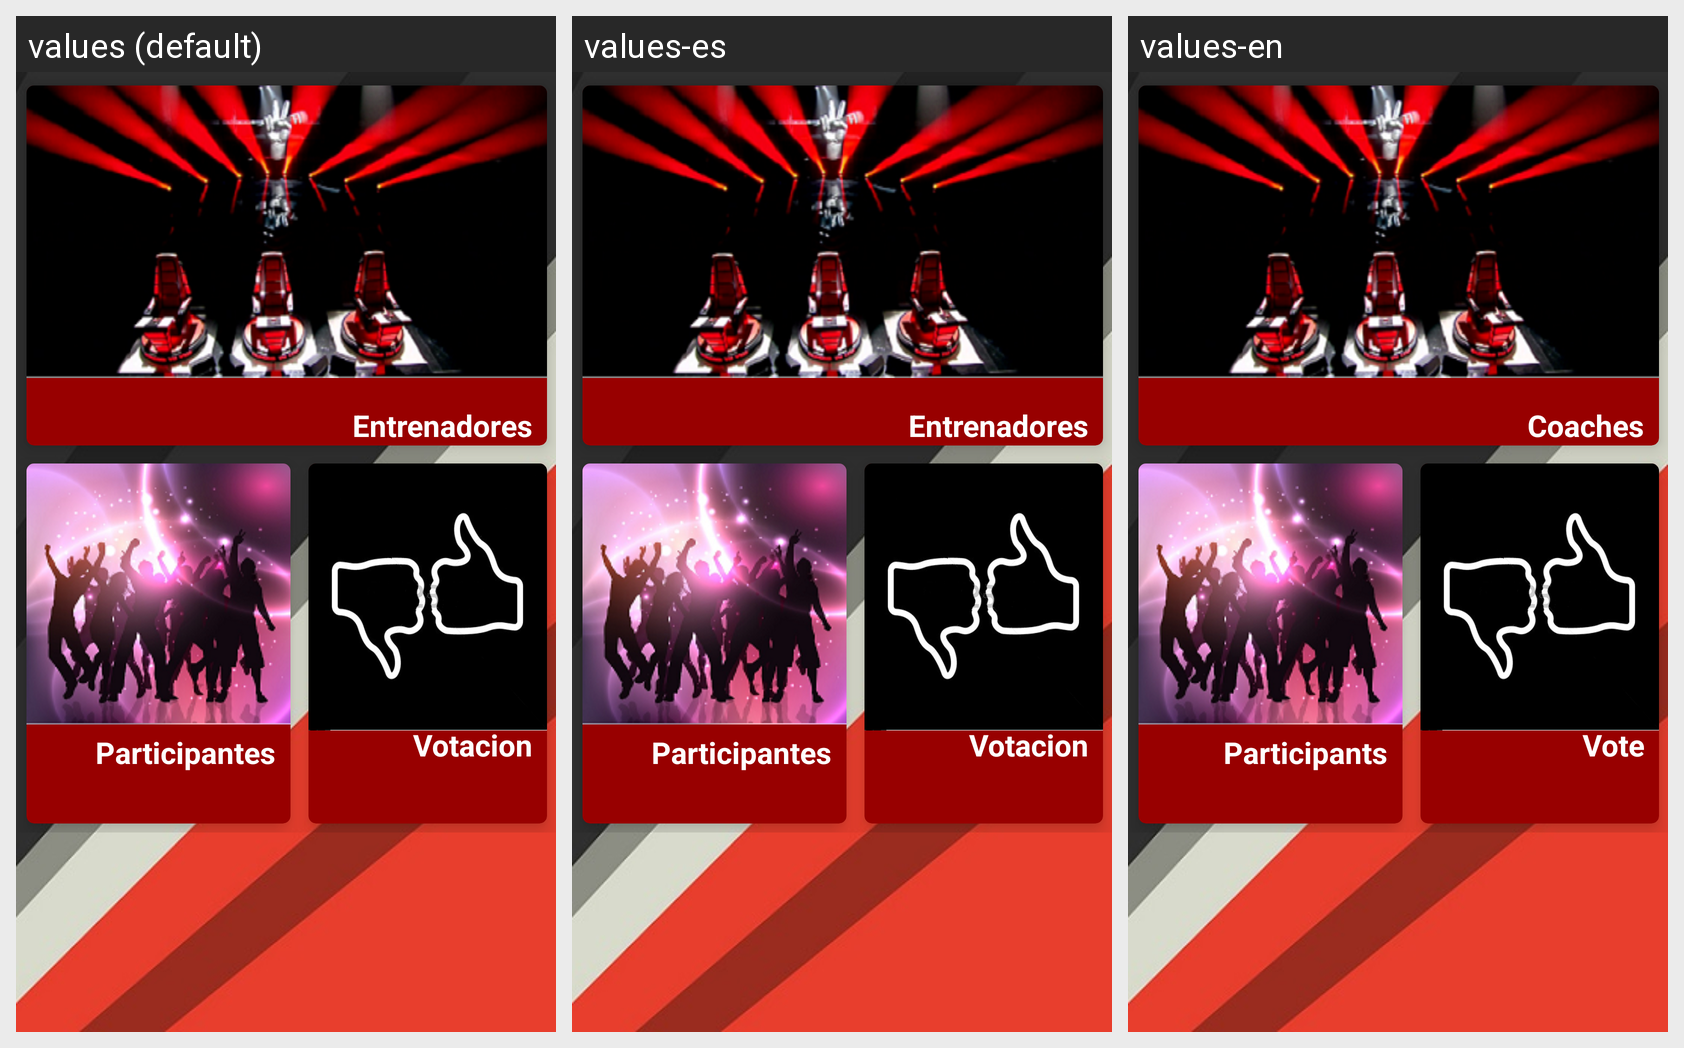

The Android screen above is rendered under several locales of the same app. Produce the string resources it draws, with the default and per-locale values.
Android screen res/layout/inicio_fragment.xml rendered under 3 locales, left to right: values (default), values-es, values-en. Device: Nexus 5 (rendered at 1080×1920; each locale shown at half size, 540×960, under a caption strip naming it); theme AppTheme.
Strings drawn on this screen, with the default value and each locale's value (text and hints the layout hard-codes, and strings that could not be matched under every locale, appear in the picture but are not listed):

menu_entrenadores
  values: Entrenadores
  values-es: Entrenadores
  values-en: Coaches

menu_participantes
  values: Participantes
  values-es: Participantes
  values-en: Participants

menu_votacion
  values: Votacion
  values-es: Votacion
  values-en: Vote
